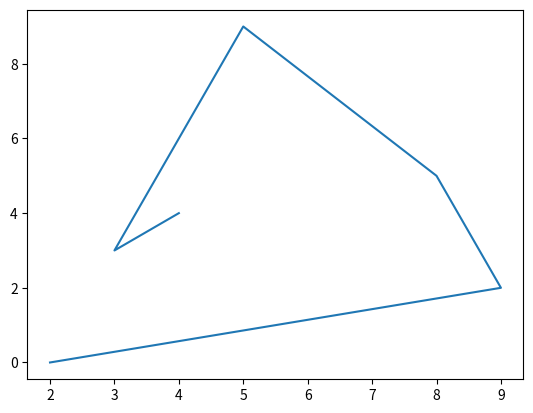

Write the Python code that produced this figure.
import sys
import matplotlib
import matplotlib.pyplot as plt
import numpy as np

# matplotlib.use('TkAgg')

xpoints = np.array([2,9,8,5,4,3,4])
ypoints = np.array([0,2,5,9,6,3,4])

plt.plot(xpoints, ypoints)
# plt.pie(xpoints)

plt.savefig('plotlib.png',dpi=300)


#Two  lines to make our compiler able to draw:
# plt.savefig(sys.stdout.buffer)
# sys.stdout.flush()

